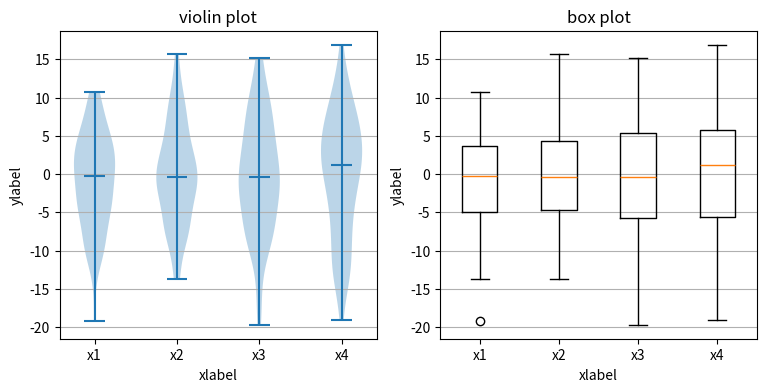

The script that saved this image: (Note: this script raises an exception after producing the figure.)
import matplotlib as mpl
mpl.use('Agg')

import matplotlib.pyplot as plt
print("Imported matplotlib")
print(plt)
import numpy as np
print("Imported numpy")
# Disable interactive mode
plt.ioff()

fig, axes = plt.subplots(nrows=1, ncols=2, figsize=(9, 4))
print("Got here")

# generate some random test data
all_data = [np.random.normal(0, std, 100) for std in range(6, 10)]

# plot violin plot
axes[0].violinplot(all_data,
                   showmeans=False,
                   showmedians=True)
axes[0].set_title('violin plot')

# plot box plot
axes[1].boxplot(all_data)
axes[1].set_title('box plot')

# adding horizontal grid lines
for ax in axes:
    ax.yaxis.grid(True)
    ax.set_xticks([y+1 for y in range(len(all_data))])
    ax.set_xlabel('xlabel')
    ax.set_ylabel('ylabel')

# add x-tick labels
plt.setp(axes, xticks=[y+1 for y in range(len(all_data))],
         xticklabels=['x1', 'x2', 'x3', 'x4'])
# plt.show()
print(plt)
plt.savefig("~/output.png")
